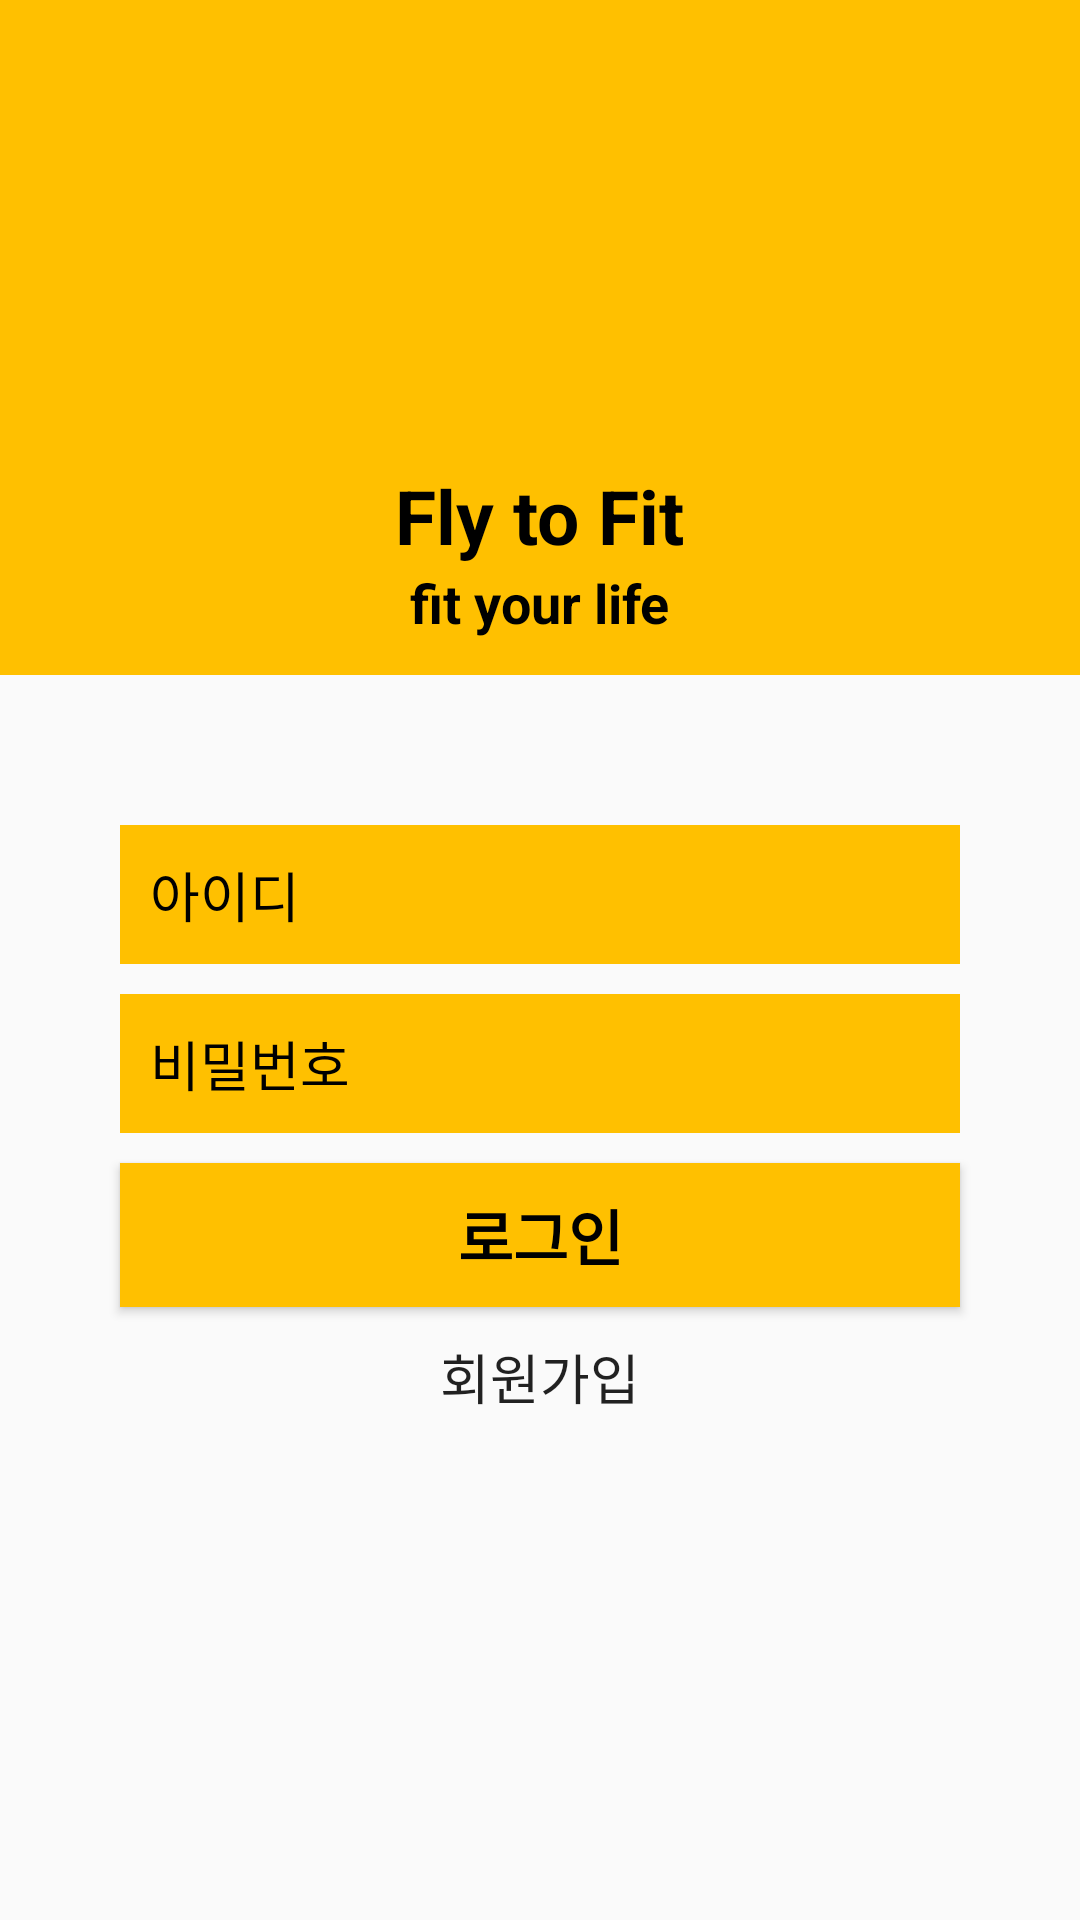

The Android layout XML behind this screen, and the referenced resources:
<!-- AndroidManifest.xml: application theme AppTheme.NoactionBar -->
<!-- res/layout/activity_login.xml -->
<?xml version="1.0" encoding="utf-8"?>
<RelativeLayout xmlns:android="http://schemas.android.com/apk/res/android"
    xmlns:tools="http://schemas.android.com/tools"
    android:id="@+id/activity_main"
    android:layout_width="match_parent"
    android:layout_height="match_parent"
    tools:context="com.example.hojan.flytofit.LoginActivity">

    <LinearLayout
        android:layout_width="match_parent"
        android:layout_height="match_parent"
        android:orientation="vertical"
        android:layout_alignParentTop="true"
        android:layout_centerHorizontal="true">

        <LinearLayout
            android:layout_width="match_parent"
            android:layout_height="225dp"
            android:orientation="vertical"
            android:background="@color/colorPrimary">

            <ImageView
                android:layout_width="125dp"
                android:layout_height="125dp"
                android:layout_gravity="center"
                android:layout_marginTop="20dp"
                android:src="@drawable/logo"/>

            <TextView
                android:layout_width="wrap_content"
                android:layout_height="wrap_content"
                android:layout_gravity="center"
                android:text="Fly to Fit"
                android:textColor="#FF000000"
                android:textSize="25dp"
                android:textStyle="bold"
                android:layout_marginTop="10dp"/>

            <TextView
                android:layout_width="wrap_content"
                android:layout_height="wrap_content"
                android:layout_gravity="center"
                android:text="fit your life"
                android:textColor="#FF000000"
                android:textSize="18dp"
                android:textStyle="bold" />
        </LinearLayout>

        <LinearLayout
            android:layout_width="match_parent"
            android:layout_height="wrap_content"
            android:orientation="vertical"
            android:weightSum="1">

            <EditText
                android:layout_width="280dp"
                android:layout_height="wrap_content"
                android:hint="아이디"
                android:layout_gravity="center"
                android:padding="10dp"
                android:textColor="#FF000000"
                android:textColorHint="#FF000000"
                android:id="@+id/idText"
                android:drawableStart="@drawable/ic_person_black_24dp"
                android:drawableLeft="@drawable/ic_person_black_24dp"
                android:layout_marginTop="50dp"
                android:background="@color/colorPrimary"/>

            <EditText
                android:inputType="textPassword"
                android:layout_width="280dp"
                android:layout_height="wrap_content"
                android:hint="비밀번호"
                android:layout_gravity="center"
                android:padding="10dp"
                android:textColor="#FF000000"
                android:textColorHint="#FF000000"
                android:id="@+id/passwordText"
                android:drawableStart="@drawable/ic_https_black_24dp"
                android:drawableLeft="@drawable/ic_https_black_24dp"
                android:layout_marginTop="10dp"
                android:background="@color/colorPrimary"/>

            <Button
                android:layout_width="280dp"
                android:layout_height="wrap_content"
                android:textSize="20dp"
                android:textStyle="bold"
                android:textColor="#FF000000"
                android:background="@color/colorPrimaryDark"
                android:text="로그인"
                android:layout_marginTop="10dp"
                android:layout_gravity="center"
                android:id="@+id/loginButton" />

            <TextView
                android:layout_width="wrap_content"
                android:layout_height="wrap_content"
                android:layout_gravity="center"
                android:layout_marginTop="10dp"
                android:text="회원가입"
                android:id="@+id/registerButton"
                android:textSize="18dp"
                android:textAppearance="@style/TextAppearance.AppCompat.Button" />

        </LinearLayout>
    </LinearLayout>
</RelativeLayout>
<!-- resources referenced by this layout -->
<resources>
  <color name="colorPrimary">#FFc000</color>
  <color name="colorPrimaryDark">#FFc000</color>
  <!-- drawable logo: png bitmap (drawable, 9985 bytes) -->
  <style name="AppTheme.NoactionBar">
          <item name="windowActionBar">false</item>
          <item name="windowNoTitle">true</item>
      </style>
</resources>
